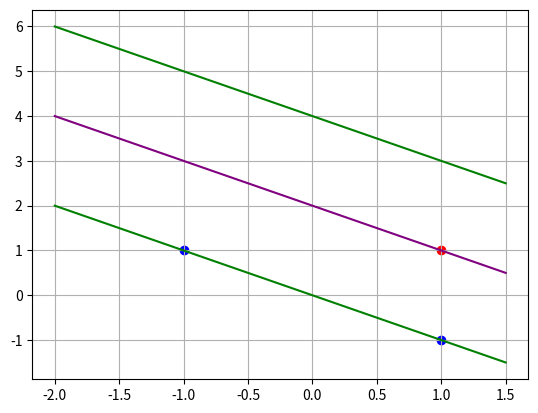

Generate this figure with matplotlib:
import matplotlib.pyplot as plt
import numpy as np


def graph(formula):
    x = np.array(range(-2, 2))
    y = formula(x)
    return y


def formula(x):
    return
# This is used to visualize the results from the had and soft SVM results.
# NO calculations are done in here, all calculations are done on paper and brought here


Points = np.asarray([[1, 1], [-1, 1], [1, -1]])
Groups = np.asarray([1, -1, -1])


# Dividing by grouping
redpts = Groups == 1
bluepts = Groups == -1

C = .5
# Figuring out how to plot the hyperplane..
# containing our results from hand calculations earlier
# alpha = np.asarray([1, .5, .5])
alpha = np.asarray([.5, .25, .25])
# alpha = np.asarray([.25, .125, .125])

#alpha = np.asarray([1, .25, .75])
# Recalculating
#alpha[alpha>C] = C

w = np.asarray([0, 0])
for idx, i in enumerate(Points):
    w = w + (i*alpha[idx]*Groups[idx])

# b = (1-2*C)
# #b = 1-2*C
vec = []
for idx1, j in enumerate(Points):
    sm = 0
    for idx2, i in enumerate(Points):
        sm = sm+alpha[idx2]*Groups[idx2]*np.dot(Points[idx2], Points[idx1])
    vec.append(Groups[idx1]-sm)

# making sure b is not from an alpha equivalent to C
for idx, i in enumerate(vec):
    if alpha[idx] < C:
        b = i
        break


print("########## w matrix ###########")
print(w)
print("########## b vector ###########")
print(b)

# deriving the new equation:
# Support Vector 1
x1 = np.arange(-2, 2, .5)
y1 = -(w[0]*x1+b-Groups[0])/w[1]

# Support Vector 2
x2 = np.arange(-2, 2, .5)
y2 = -(w[0]*x2+b-Groups[1])/w[1]

# Hyperplane fopr HARD SVM:
x3 = (x1+x2)/2
y3 = (y1+y2)/2

# Round One C=.5:
# [ 2.   1.5  1.   0.5  0.  -0.5 -1.  -1.5]
# Round 2:
# [ 0.  -0.5 -1.  -1.5 -2.  -2.5 -3.  -3.5]

plt.scatter(Points[bluepts][:, 0], Points[bluepts][:, 1], color='blue')
plt.scatter(Points[redpts][:, 0], Points[redpts][:, 1], color='red')
plt.plot(x1, y1, color="green")
plt.plot(x2, y2, color="green")
plt.plot(x3, y3, color="purple")
plt.grid()
plt.show()
